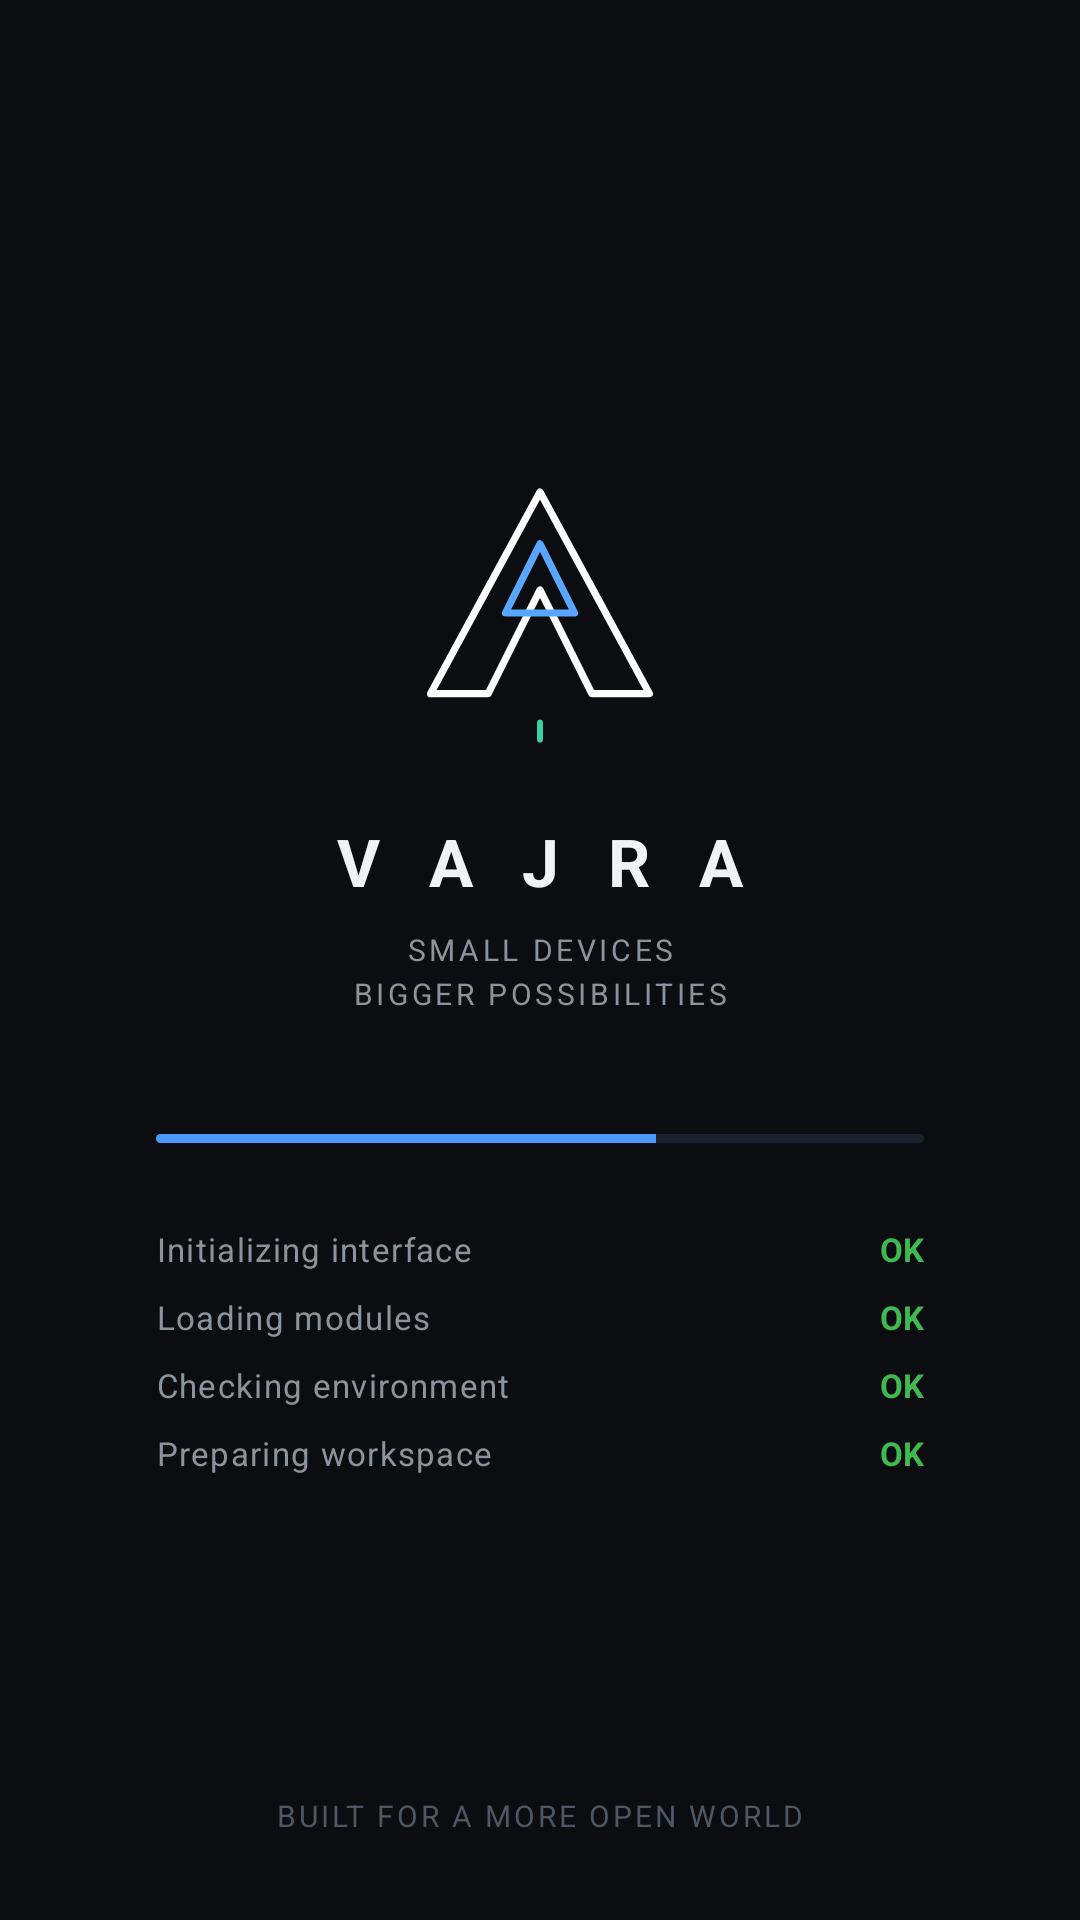

Layout XML and referenced resources for this Android screen:
<!-- AndroidManifest.xml: application theme Theme.Vajra -->
<!-- res/layout/screen_splash.xml -->
<?xml version="1.0" encoding="utf-8"?>
<androidx.constraintlayout.widget.ConstraintLayout xmlns:android="http://schemas.android.com/apk/res/android"
    xmlns:app="http://schemas.android.com/apk/res-auto"
    android:layout_width="match_parent"
    android:layout_height="match_parent"
    android:background="@color/vajra_bg_dark"
    android:padding="28dp">

    
    <Space
        android:id="@+id/topSpacer"
        android:layout_width="match_parent"
        android:layout_height="0dp"
        app:layout_constraintBottom_toTopOf="@id/splashLogo"
        app:layout_constraintTop_toTopOf="parent"
        app:layout_constraintVertical_weight="1.2" />

    
    <ImageView
        android:id="@+id/splashLogo"
        android:layout_width="96dp"
        android:layout_height="96dp"
        android:contentDescription="@string/app_name"
        android:src="@drawable/ic_vajra_mark"
        app:layout_constraintBottom_toTopOf="@id/splashTitle"
        app:layout_constraintEnd_toEndOf="parent"
        app:layout_constraintStart_toStartOf="parent"
        app:layout_constraintTop_toBottomOf="@id/topSpacer" />

    
    <TextView
        android:id="@+id/splashTitle"
        android:layout_width="wrap_content"
        android:layout_height="wrap_content"
        android:layout_marginTop="20dp"
        android:letterSpacing="0.25"
        android:text="V A J R A"
        android:textColor="@color/vajra_text_primary"
        android:textSize="22sp"
        android:textStyle="bold"
        app:layout_constraintBottom_toTopOf="@id/splashTagline"
        app:layout_constraintEnd_toEndOf="parent"
        app:layout_constraintStart_toStartOf="parent"
        app:layout_constraintTop_toBottomOf="@id/splashLogo" />

    
    <TextView
        android:id="@+id/splashTagline"
        android:layout_width="wrap_content"
        android:layout_height="wrap_content"
        android:layout_marginTop="8dp"
        android:gravity="center"
        android:letterSpacing="0.12"
        android:lineSpacingExtra="3dp"
        android:text="@string/tagline_small_devices"
        android:textColor="@color/vajra_text_secondary"
        android:textSize="10sp"
        app:layout_constraintBottom_toTopOf="@id/splashProgressBar"
        app:layout_constraintEnd_toEndOf="parent"
        app:layout_constraintStart_toStartOf="parent"
        app:layout_constraintTop_toBottomOf="@id/splashTitle" />

    
    <ProgressBar
        android:id="@+id/splashProgressBar"
        style="?android:attr/progressBarStyleHorizontal"
        android:layout_width="match_parent"
        android:layout_height="3dp"
        android:layout_marginHorizontal="24dp"
        android:layout_marginTop="40dp"
        android:indeterminate="false"
        android:max="100"
        android:progress="65"
        android:progressDrawable="@drawable/progress_cyber_horizontal"
        app:layout_constraintBottom_toTopOf="@id/statusListContainer"
        app:layout_constraintEnd_toEndOf="parent"
        app:layout_constraintStart_toStartOf="parent"
        app:layout_constraintTop_toBottomOf="@id/splashTagline" />

    
    <LinearLayout
        android:id="@+id/statusListContainer"
        android:layout_width="match_parent"
        android:layout_height="wrap_content"
        android:layout_marginHorizontal="24dp"
        android:layout_marginTop="28dp"
        android:orientation="vertical"
        app:layout_constraintBottom_toTopOf="@id/bottomSpacer"
        app:layout_constraintEnd_toEndOf="parent"
        app:layout_constraintStart_toStartOf="parent"
        app:layout_constraintTop_toBottomOf="@id/splashProgressBar">

        
        <LinearLayout
            android:layout_width="match_parent"
            android:layout_height="wrap_content"
            android:layout_marginBottom="8dp"
            android:orientation="horizontal">

            <TextView
                android:layout_width="0dp"
                android:layout_height="wrap_content"
                android:layout_weight="1"
                android:letterSpacing="0.04"
                android:text="@string/splash_init_interface"
                android:textColor="@color/vajra_text_secondary"
                android:textSize="11sp" />

            <TextView
                android:id="@+id/statusItem1"
                android:layout_width="wrap_content"
                android:layout_height="wrap_content"
                android:text="@string/status_ok"
                android:textColor="@color/vajra_badge_installed_text"
                android:textSize="11sp"
                android:textStyle="bold" />
        </LinearLayout>

        
        <LinearLayout
            android:layout_width="match_parent"
            android:layout_height="wrap_content"
            android:layout_marginBottom="8dp"
            android:orientation="horizontal">

            <TextView
                android:layout_width="0dp"
                android:layout_height="wrap_content"
                android:layout_weight="1"
                android:letterSpacing="0.04"
                android:text="@string/splash_load_modules"
                android:textColor="@color/vajra_text_secondary"
                android:textSize="11sp" />

            <TextView
                android:id="@+id/statusItem2"
                android:layout_width="wrap_content"
                android:layout_height="wrap_content"
                android:text="@string/status_ok"
                android:textColor="@color/vajra_badge_installed_text"
                android:textSize="11sp"
                android:textStyle="bold" />
        </LinearLayout>

        
        <LinearLayout
            android:layout_width="match_parent"
            android:layout_height="wrap_content"
            android:layout_marginBottom="8dp"
            android:orientation="horizontal">

            <TextView
                android:layout_width="0dp"
                android:layout_height="wrap_content"
                android:layout_weight="1"
                android:letterSpacing="0.04"
                android:text="@string/splash_check_env"
                android:textColor="@color/vajra_text_secondary"
                android:textSize="11sp" />

            <TextView
                android:id="@+id/statusItem3"
                android:layout_width="wrap_content"
                android:layout_height="wrap_content"
                android:text="@string/status_ok"
                android:textColor="@color/vajra_badge_installed_text"
                android:textSize="11sp"
                android:textStyle="bold" />
        </LinearLayout>

        
        <LinearLayout
            android:layout_width="match_parent"
            android:layout_height="wrap_content"
            android:orientation="horizontal">

            <TextView
                android:layout_width="0dp"
                android:layout_height="wrap_content"
                android:layout_weight="1"
                android:letterSpacing="0.04"
                android:text="@string/splash_prep_workspace"
                android:textColor="@color/vajra_text_secondary"
                android:textSize="11sp" />

            <TextView
                android:id="@+id/statusItem4"
                android:layout_width="wrap_content"
                android:layout_height="wrap_content"
                android:text="@string/status_ok"
                android:textColor="@color/vajra_badge_installed_text"
                android:textSize="11sp"
                android:textStyle="bold" />
        </LinearLayout>
    </LinearLayout>

    
    <Space
        android:id="@+id/bottomSpacer"
        android:layout_width="match_parent"
        android:layout_height="0dp"
        app:layout_constraintBottom_toTopOf="@id/splashFooter"
        app:layout_constraintTop_toBottomOf="@id/statusListContainer"
        app:layout_constraintVertical_weight="1" />

    
    <TextView
        android:id="@+id/splashFooter"
        android:layout_width="wrap_content"
        android:layout_height="wrap_content"
        android:letterSpacing="0.1"
        android:text="@string/tagline_open_world"
        android:textColor="@color/vajra_text_tertiary"
        android:textSize="10sp"
        app:layout_constraintBottom_toBottomOf="parent"
        app:layout_constraintEnd_toEndOf="parent"
        app:layout_constraintStart_toStartOf="parent" />

</androidx.constraintlayout.widget.ConstraintLayout>
<!-- resources referenced by this layout -->
<resources>
  <color name="vajra_badge_installed_text">#3FB950</color>
  <color name="vajra_bg_dark">#0B0D11</color>
  <color name="vajra_text_primary">#F0F3F6</color>
  <color name="vajra_text_secondary">#8B949E</color>
  <color name="vajra_text_tertiary">#4F5765</color>
  <!-- drawable ic_vajra_mark (drawable) -->
  <?xml version="1.0" encoding="utf-8"?>
  <vector xmlns:android="http://schemas.android.com/apk/res/android"
      android:width="120dp"
      android:height="120dp"
      android:viewportWidth="100"
      android:viewportHeight="100">
      
      <path
          android:strokeColor="#FFFFFF"
          android:strokeWidth="2.5"
          android:strokeLineCap="round"
          android:strokeLineJoin="round"
          android:pathData="M50,8 L88,78 L68,78 L50,42 L32,78 L12,78 Z" />
      <path
          android:strokeColor="#58A6FF"
          android:strokeWidth="2.5"
          android:strokeLineCap="round"
          android:strokeLineJoin="round"
          android:pathData="M50,26 L62,50 L38,50 Z" />
      <path
          android:strokeColor="#38D39F"
          android:strokeWidth="2"
          android:strokeLineCap="round"
          android:pathData="M50,88 L50,94" />
  </vector>
  <!-- drawable progress_cyber_horizontal (drawable) -->
  <?xml version="1.0" encoding="utf-8"?>
  <layer-list xmlns:android="http://schemas.android.com/apk/res/android">
      <item android:id="@android:id/background">
          <shape>
              <corners android:radius="2dp" />
              <solid android:color="#1A202C" />
          </shape>
      </item>
      <item android:id="@android:id/progress">
          <clip>
              <shape>
                  <corners android:radius="2dp" />
                  <solid android:color="@color/vajra_accent_blue" />
              </shape>
          </clip>
      </item>
  </layer-list>
  <string name="app_name">Vajra</string>
  <string name="splash_check_env">Checking environment</string>
  <string name="splash_init_interface">Initializing interface</string>
  <string name="splash_load_modules">Loading modules</string>
  <string name="splash_prep_workspace">Preparing workspace</string>
  <string name="status_ok">OK</string>
  <string name="tagline_open_world">BUILT FOR A MORE OPEN WORLD</string>
  <string name="tagline_small_devices">SMALL DEVICES\nBIGGER POSSIBILITIES</string>
  <style name="Theme.Vajra" parent="Theme.AppCompat.NoActionBar">
          <item name="android:windowBackground">@color/vajra_bg_dark</item>
          <item name="android:colorBackground">@color/vajra_bg_dark</item>
          <item name="android:statusBarColor">@color/vajra_bg_dark</item>
          <item name="android:navigationBarColor">@color/vajra_bg_dark</item>
          <item name="android:windowLightStatusBar">false</item>
          <item name="android:windowLightNavigationBar">false</item>
          <item name="android:textColorPrimary">@color/vajra_text_primary</item>
          <item name="android:textColorSecondary">@color/vajra_text_secondary</item>
          <item name="android:fontFamily">sans-serif</item>
          <item name="colorPrimary">@color/vajra_accent_blue</item>
          <item name="colorAccent">@color/vajra_accent_blue</item>
      </style>
  <color name="vajra_accent_blue">#4C9AFF</color>
</resources>
